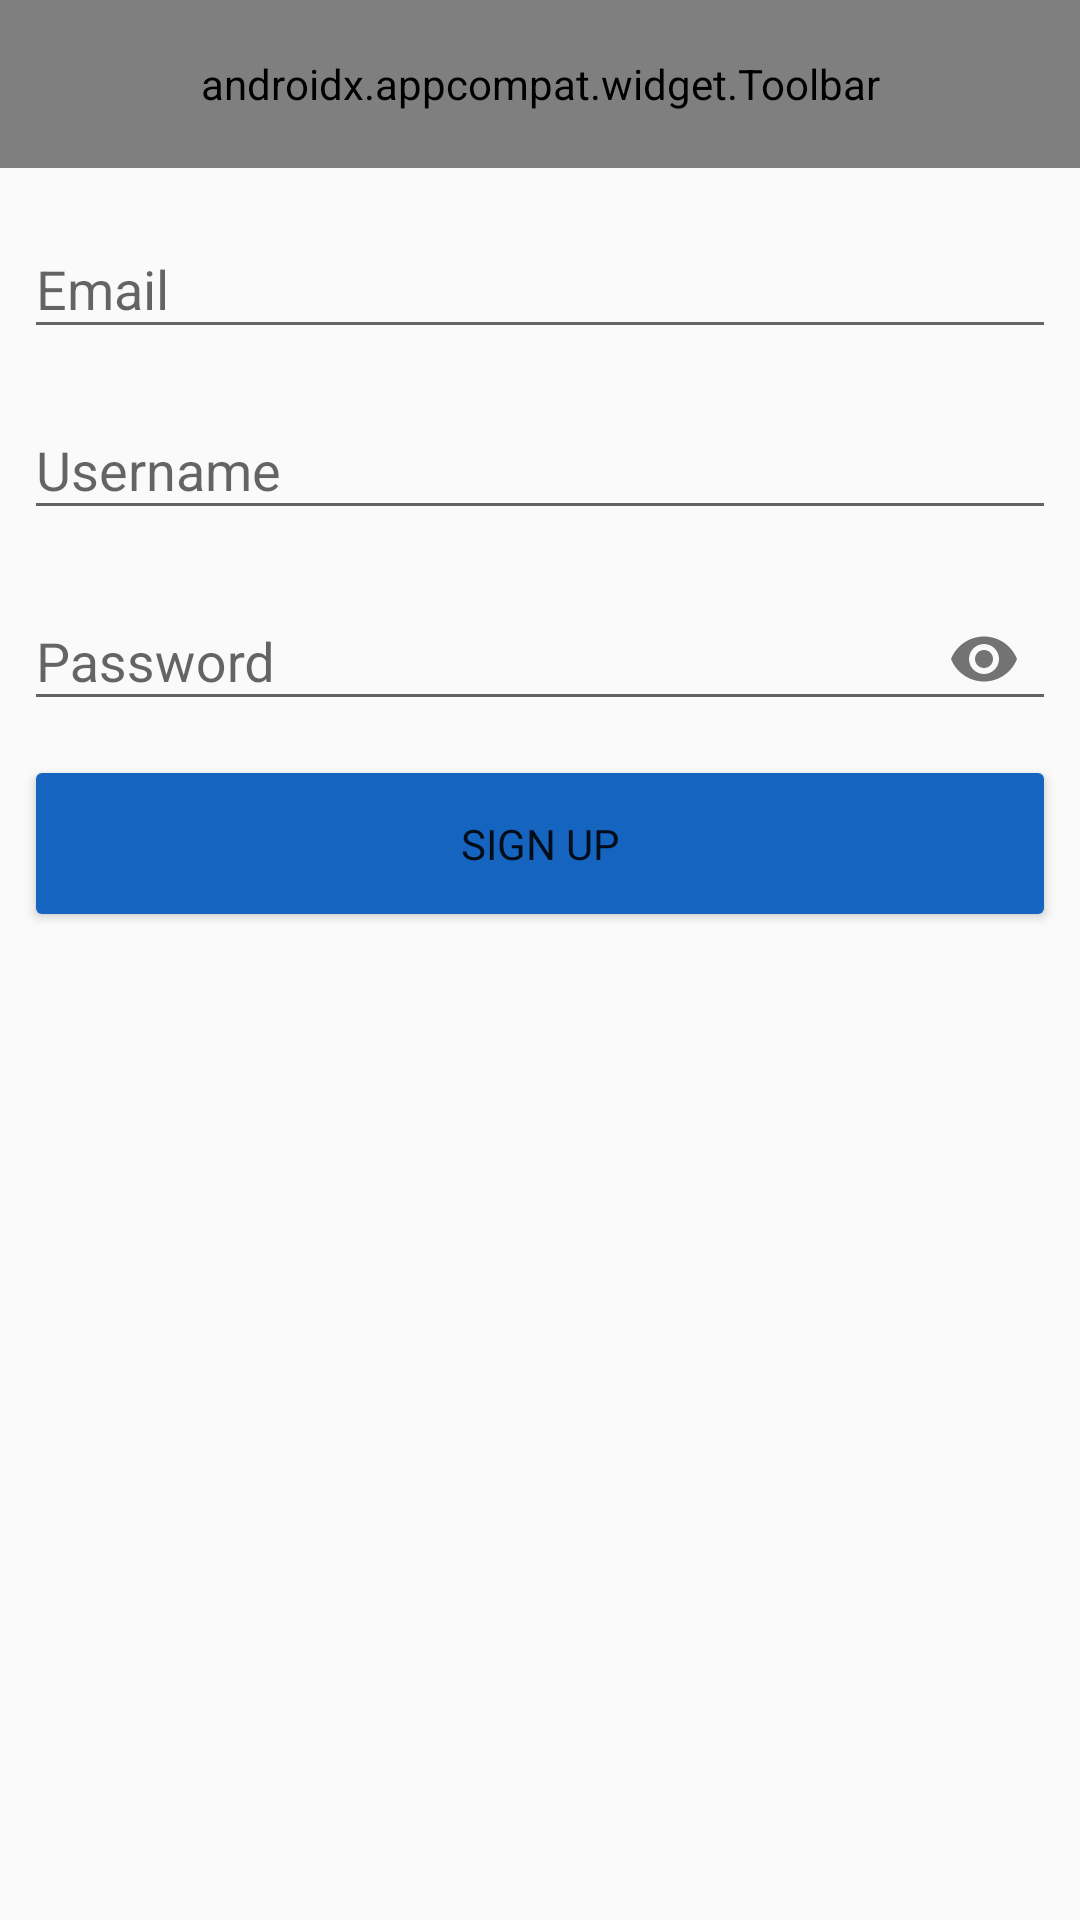

Layout XML and referenced resources for this Android screen:
<!-- AndroidManifest.xml: application theme AppTheme -->
<!-- res/layout/activity_sign_up.xml -->
<?xml version="1.0" encoding="utf-8"?>
<android.support.constraint.ConstraintLayout xmlns:android="http://schemas.android.com/apk/res/android"
    xmlns:app="http://schemas.android.com/apk/res-auto"
    xmlns:tools="http://schemas.android.com/tools"
    android:layout_width="match_parent"
    android:layout_height="match_parent"
    tools:context="com.rickhuisman.musicapp.ui.activities.SignUpActivity">

    <android.support.v7.widget.Toolbar
        android:id="@+id/test"
        android:layout_width="match_parent"
        android:layout_height="?attr/actionBarSize"
        android:layout_weight="1"
        android:background="?attr/colorPrimary"
        app:popupTheme="@style/AppTheme.PopupOverlay"
        app:title="Sign Up"
        app:titleTextColor="@color/ms_white">

    </android.support.v7.widget.Toolbar>

    <android.support.design.widget.TextInputLayout
        android:id="@+id/textInputLayout"
        android:layout_width="fill_parent"
        android:layout_height="wrap_content"
        android:layout_marginEnd="8dp"
        android:layout_marginStart="8dp"
        android:layout_marginTop="8dp"
        android:hint="Email"
        app:layout_constraintEnd_toEndOf="parent"
        app:layout_constraintStart_toStartOf="parent"
        app:layout_constraintTop_toBottomOf="@+id/test">

        <EditText
            android:id="@+id/edit_text_email"
            android:layout_width="fill_parent"
            android:layout_height="wrap_content"
            android:textColor="@color/colorPrimary" />
    </android.support.design.widget.TextInputLayout>

    <android.support.design.widget.TextInputLayout
        android:id="@+id/userNameTextInputLayout"
        android:layout_width="fill_parent"
        android:layout_height="wrap_content"
        android:layout_marginEnd="8dp"
        android:layout_marginStart="8dp"
        android:layout_marginTop="8dp"
        android:hint="Username"
        app:layout_constraintEnd_toEndOf="parent"
        app:layout_constraintHorizontal_bias="0.0"
        app:layout_constraintStart_toStartOf="parent"
        app:layout_constraintTop_toBottomOf="@+id/textInputLayout">

        <EditText
            android:id="@+id/edit_text_user_name"
            android:layout_width="fill_parent"
            android:layout_height="wrap_content"
            android:textColor="@color/colorPrimary" />
    </android.support.design.widget.TextInputLayout>

    <android.support.design.widget.TextInputLayout
        android:id="@+id/textInputLayout2"
        android:layout_width="fill_parent"
        android:layout_height="wrap_content"
        android:layout_marginEnd="8dp"
        android:layout_marginStart="8dp"
        android:layout_marginTop="8dp"
        android:hint="Password"
        app:layout_constraintEnd_toEndOf="parent"
        app:layout_constraintHorizontal_bias="0.0"
        app:layout_constraintStart_toStartOf="parent"
        app:layout_constraintTop_toBottomOf="@+id/userNameTextInputLayout"
        app:passwordToggleEnabled="true">

        <EditText
            android:id="@+id/edit_text_password"
            android:layout_width="fill_parent"
            android:layout_height="wrap_content"
            android:inputType="textPassword"
            android:textColor="@color/colorPrimary" />
    </android.support.design.widget.TextInputLayout>

    <Button
        android:id="@+id/button_sign_up"
        android:layout_width="0dp"
        android:layout_height="wrap_content"
        android:layout_marginEnd="8dp"
        android:layout_marginStart="8dp"
        android:layout_marginTop="8dp"
        android:backgroundTint="@color/colorPrimary"
        android:fontFamily="@font/roboto"
        android:padding="20dp"
        android:text="Sign Up"
        android:textColor="@color/common_google_signin_btn_text_dark_default"
        app:layout_constraintEnd_toEndOf="parent"
        app:layout_constraintHorizontal_bias="0.0"
        app:layout_constraintStart_toStartOf="parent"
        app:layout_constraintTop_toBottomOf="@+id/textInputLayout2" />

</android.support.constraint.ConstraintLayout>
<!-- resources referenced by this layout -->
<resources>
  <color name="colorPrimary">#1565c0</color>
  <style name="AppTheme.PopupOverlay" parent="ThemeOverlay.AppCompat.Light" />
  <style name="AppTheme" parent="Theme.AppCompat.Light.DarkActionBar">
          
          <item name="colorPrimary">@color/colorPrimary</item>
          <item name="colorPrimaryDark">@color/colorPrimaryDark</item>
          <item name="colorAccent">@color/colorAccent</item>
  
          <item name="windowActionBar">false</item>
          <item name="windowNoTitle">true</item>
          <item name="android:homeAsUpIndicator">@drawable/ic_arrow_back_white_24dp</item>
      </style>
  <color name="colorPrimaryDark">#003c8f</color>
  <color name="colorAccent">#5e92f3</color>
</resources>
